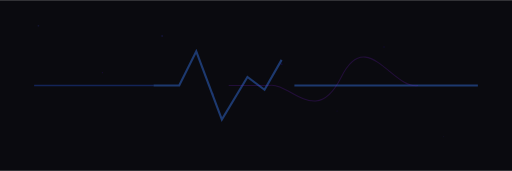
t = 0.00 s
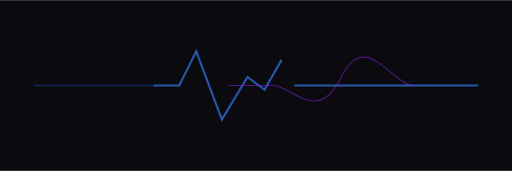
t = 0.75 s
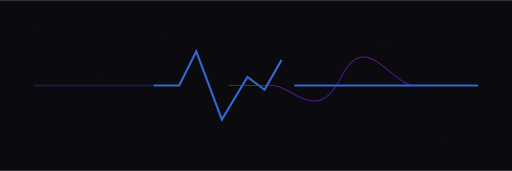
t = 1.25 s
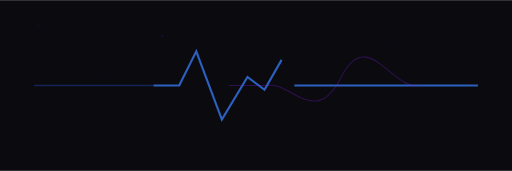
t = 2.00 s
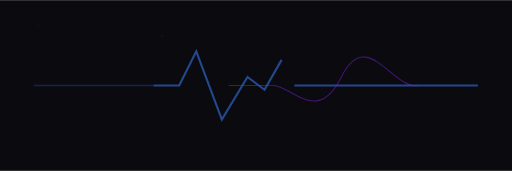
t = 2.63 s
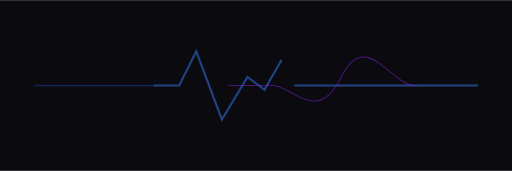
t = 3.25 s

The animated SVG that drew these frames (rendered in a browser with its animation timeline set to each time). Animation: 2 SMIL elements (animate=2); one cycle of 4.00 s, repeats indefinitely.


<svg xmlns="http://www.w3.org/2000/svg" width="600" height="200" viewBox="0 0 600 200">
  <rect fill="#0a0a0f" width="600" height="200"/>
  
  <!-- Subtle static noise particles -->
  <g opacity="0.15">
    <circle cx="45" cy="30" r="1" fill="#4048ff"/>
    <circle cx="120" cy="85" r="0.7" fill="#6010f0"/>
    <circle cx="190" cy="42" r="1.2" fill="#3a3aff"/>
    <circle cx="250" cy="110" r="0.8" fill="#5020ee"/>
    <circle cx="330" cy="75" r="1.1" fill="#4515ff"/>
    <circle cx="395" cy="130" r="0.6" fill="#3a08cc"/>
    <circle cx="450" cy="55" r="0.9" fill="#2b05ee"/>
    <circle cx="520" cy="160" r="0.5" fill="#5530ff"/>
  </g>
  
  <!-- Main waveform line -->
  <line x1="40" y1="100" x2="180" y2="100" stroke="#2a60ff" stroke-width="1.5" opacity="0.3"/>
  
  <!-- Pulse wave — the key visual element -->
  <path d="M 180,100 L 210,100 L 230,60 L 260,140 L 290,90 L 310,105 L 330,70 M 345,100 L 560,100" 
        fill="none" stroke="#3a80ff" stroke-width="2.5"
        opacity="0.9">
    <animate attributeName="opacity" values="0.4;0.9;0.4" dur="3s" repeatCount="indefinite"/>
  </path>
  
  <!-- Distant secondary pulse (the mystery element — faint, ambiguous) -->
  <path d="M 268,100 L 315,100 C 340,95 370,150 400,90 S 460,105 490,100" 
        fill="none" stroke="#8020e0" stroke-width="1.2"
        opacity="0.5">
    <animate attributeName="opacity" values="0.2;0.7;0.3;0.6;0.2" dur="4s" repeatCount="indefinite"/>
  </path>

</svg>
